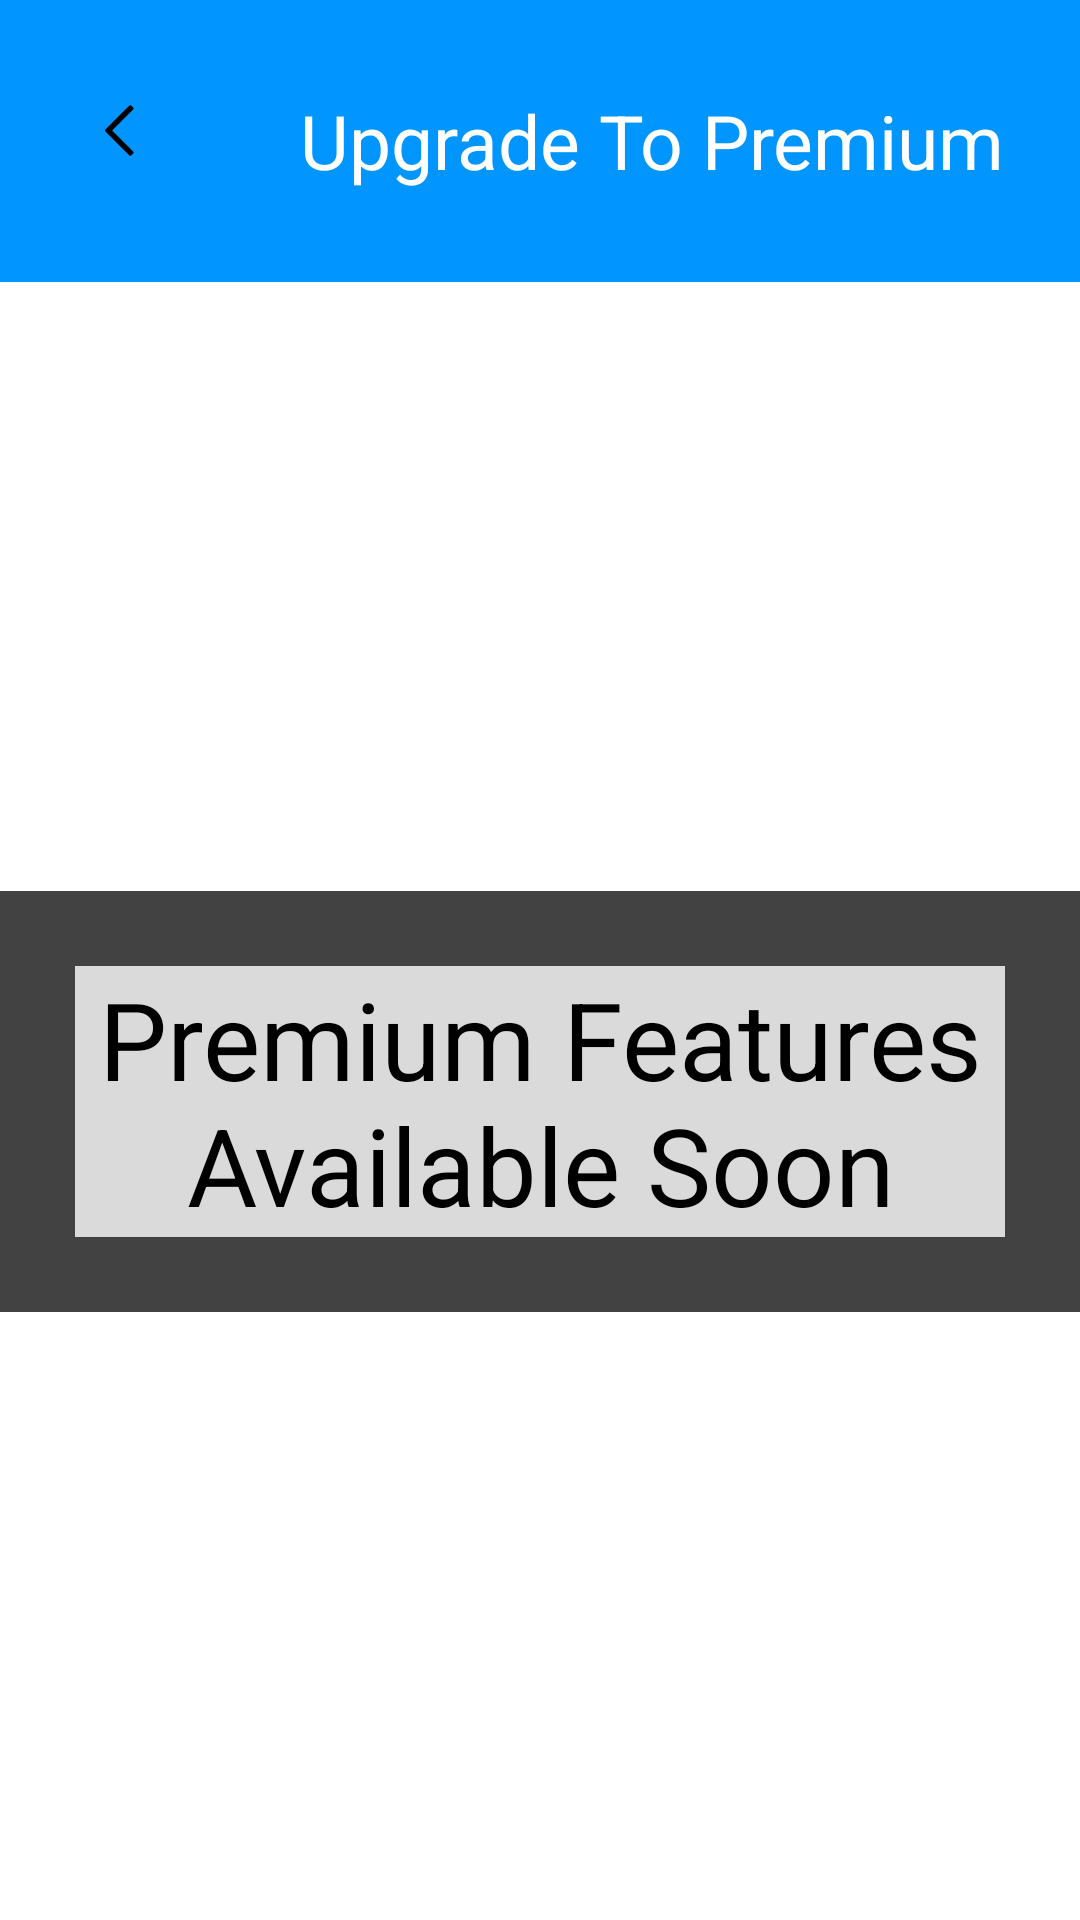

The Android layout XML behind this screen, and the referenced resources:
<!-- AndroidManifest.xml: application theme Theme.AttendanceApp -->
<!-- res/layout/activity_upgrade_to_premium.xml -->
<?xml version="1.0" encoding="utf-8"?>
<androidx.constraintlayout.widget.ConstraintLayout xmlns:android="http://schemas.android.com/apk/res/android"
    xmlns:app="http://schemas.android.com/apk/res-auto"
    xmlns:tools="http://schemas.android.com/tools"
    android:id="@+id/main"
    android:layout_width="match_parent"
    android:layout_height="match_parent"
    tools:context=".UpgradeToPremium">

    <LinearLayout
        android:id="@+id/linearLayout2"
        style="@style/TopBarLinearLayout"
        android:background="#0095FF"
        android:orientation="horizontal"
        app:layout_constraintStart_toStartOf="parent"
        app:layout_constraintTop_toTopOf="parent">
        <androidx.constraintlayout.widget.ConstraintLayout
            android:layout_width="match_parent"
            android:layout_height="match_parent"
            tools:layout_editor_absoluteX="30dp"
            tools:layout_editor_absoluteY="0dp">

            <TextView
                android:id="@+id/textView6"
                style="@style/TopBarText"
                android:layout_marginStart="100dp"
                android:layout_marginTop="30dp"
                android:text="Upgrade To Premium"
                app:layout_constraintStart_toStartOf="parent"
                app:layout_constraintTop_toTopOf="parent" />

            <ImageView
                android:id="@+id/imageView"
                android:layout_width="wrap_content"
                android:layout_height="wrap_content"
                android:layout_marginStart="35dp"
                android:layout_marginTop="35dp"
                android:src="@drawable/back_arrow"
                app:layout_constraintStart_toStartOf="parent"
                app:layout_constraintTop_toTopOf="parent" />

        </androidx.constraintlayout.widget.ConstraintLayout>

    </LinearLayout>

    <androidx.cardview.widget.CardView
        android:layout_width="wrap_content"
        android:layout_height="wrap_content"
        app:layout_constraintBottom_toBottomOf="parent"
        app:layout_constraintEnd_toEndOf="parent"
        app:layout_constraintStart_toStartOf="parent"
        app:layout_constraintTop_toBottomOf="@+id/linearLayout2">

        <LinearLayout
            android:layout_width="wrap_content"
            android:layout_height="wrap_content"
            android:layout_margin="25dp"
            android:background="#DADADA">
            <TextView
                android:layout_width="wrap_content"
                android:layout_height="wrap_content"
                android:gravity="center"
                android:text="Premium Features Available Soon"
                android:textSize="36sp"/>
        </LinearLayout>
    </androidx.cardview.widget.CardView>



</androidx.constraintlayout.widget.ConstraintLayout>
<!-- resources referenced by this layout -->
<resources>
  <!-- drawable back_arrow (drawable) -->
  <vector xmlns:android="http://schemas.android.com/apk/res/android"
      android:width="10dp"
      android:height="17dp"
      android:viewportWidth="10"
      android:viewportHeight="17">
    <path
        android:pathData="M2.338,8.5L9.349,1.49C9.544,1.295 9.544,0.978 9.349,0.783L8.783,0.217C8.588,0.022 8.271,0.022 8.076,0.217L0.146,8.146C-0.049,8.342 -0.049,8.658 0.146,8.854L8.076,16.783C8.271,16.978 8.588,16.978 8.783,16.783L9.349,16.217C9.544,16.022 9.544,15.705 9.349,15.51L2.338,8.5Z"
        android:fillColor="#000000"/>
  </vector>
  <style name="TopBarLinearLayout">
          <item name="android:layout_width">match_parent</item>
          <item name="android:layout_height">94dp</item>
      </style>
  <style name="TopBarText">
          <item name="android:layout_width">wrap_content</item>
          <item name="android:layout_height">wrap_content</item>
          <item name="fontFamily">@font/istok_web_bold</item>
          <item name="android:gravity">center</item>
          <item name="android:textColor">@color/white</item>
          <item name="android:textSize">25sp</item>
      </style>
  <!-- not gathered from this repository: default colours our renderer supplied (Android Studio template values) -->
  <color name="white">#FFFFFFFF</color>
</resources>
